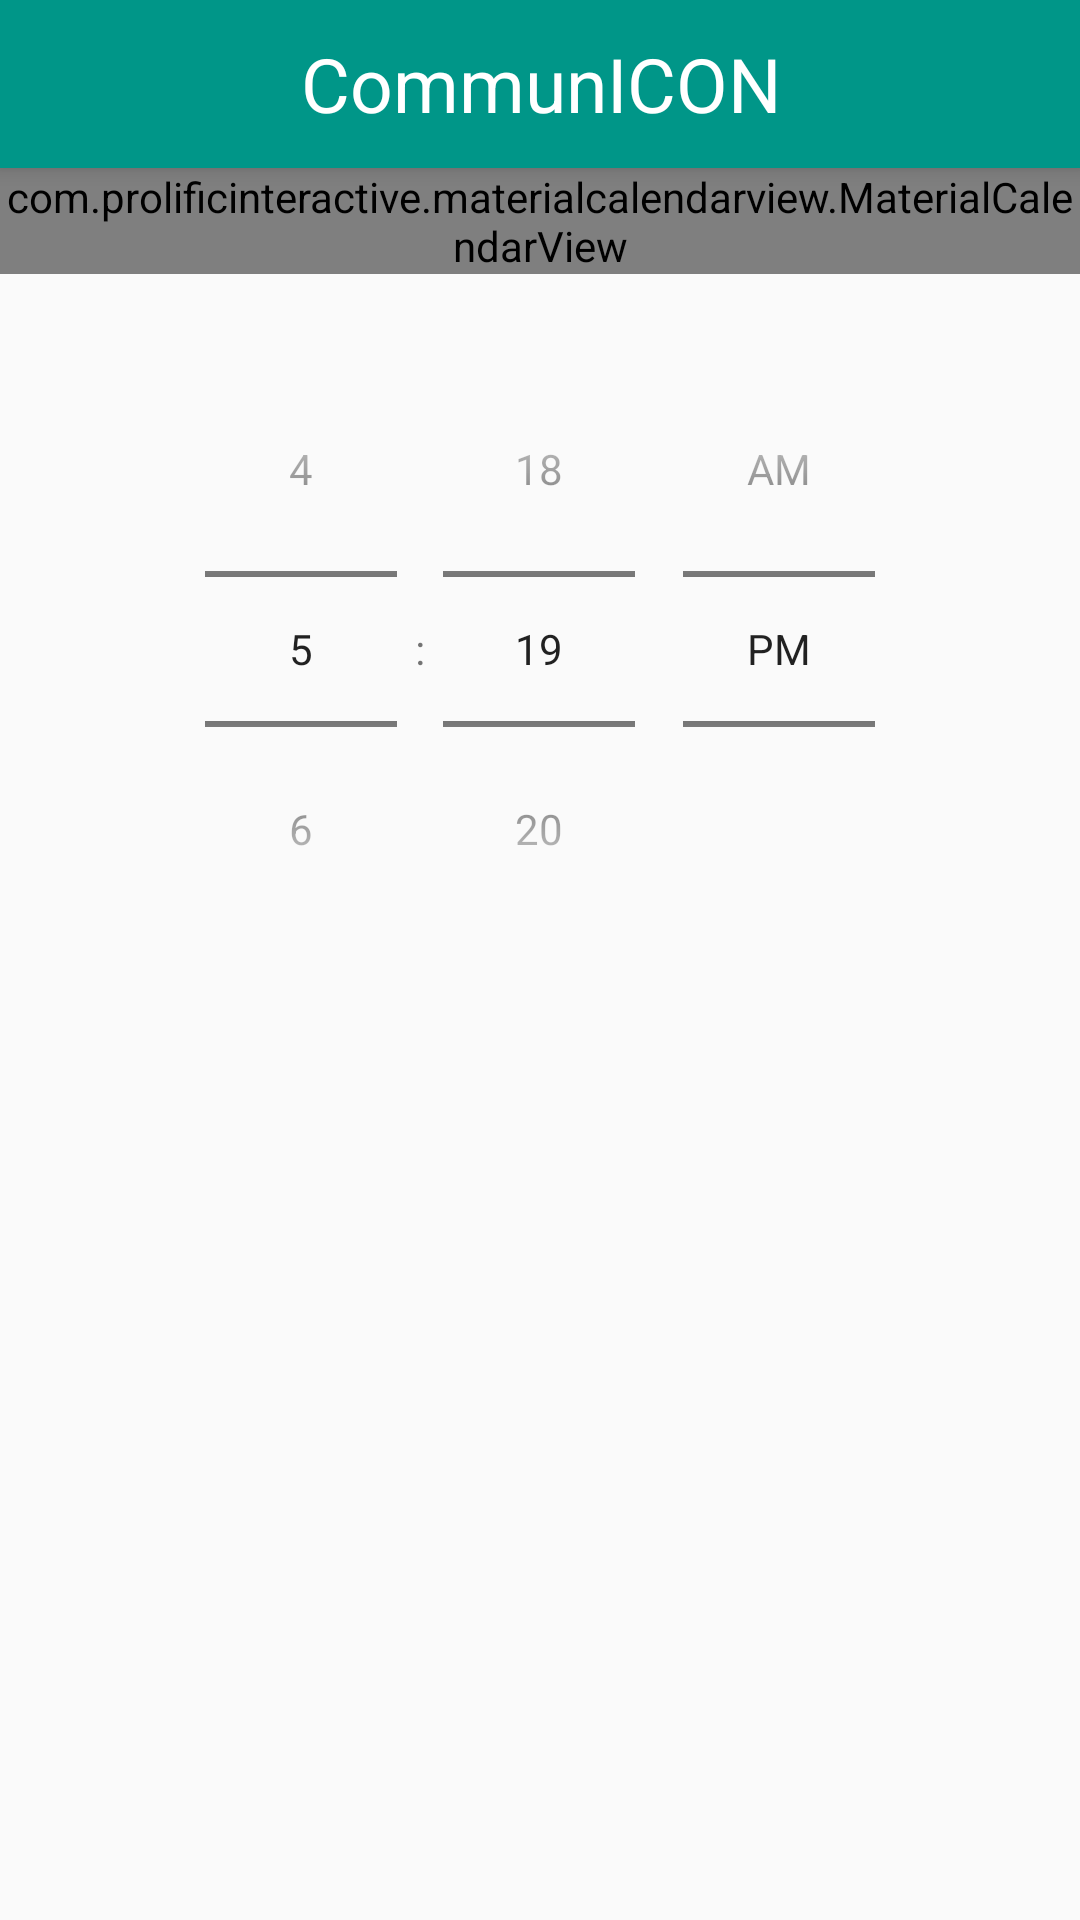

This screen was rendered from an Android layout file. Write that file and the resources it references.
<!-- AndroidManifest.xml: application theme MyTheme -->
<!-- res/layout/date_activity.xml -->
<?xml version="1.0" encoding="utf-8"?>
<LinearLayout xmlns:android="http://schemas.android.com/apk/res/android"
    xmlns:tools="http://schemas.android.com/tools"
    xmlns:app="http://schemas.android.com/apk/res-auto"
    android:orientation="vertical"
    android:layout_width="match_parent"
    android:layout_height="match_parent">
    <android.support.v7.widget.Toolbar
        android:id="@+id/my_toolbar"
        android:layout_width="match_parent"
        android:layout_height="?attr/actionBarSize"
        android:background="?attr/colorPrimary"
        android:elevation="4dp"
        android:theme="@style/MyTheme"
        app:popupTheme="@style/MyTheme"
        tools:context="com.skyversion.traveleasy.MainActivity">
        <TextView
            android:layout_width="match_parent"
            android:layout_height="wrap_content"
            android:text="CommunICON"
            android:textColor="#fff"
            android:textSize="25dp"
            android:layout_marginRight="15dp"
            android:gravity="center"
            android:layout_weight="1"/>
    </android.support.v7.widget.Toolbar>
    <com.prolificinteractive.materialcalendarview.MaterialCalendarView
        android:id="@+id/calendarView"
        android:layout_width="match_parent"
        android:layout_height="wrap_content"/>
    <TextView
        android:id="@+id/textView"
        android:layout_marginRight="16dp"
        android:layout_marginLeft="16dp"
        android:layout_width="wrap_content"
        android:layout_height="wrap_content"
        android:layout_gravity="center" />
    <TimePicker
        android:layout_width="match_parent"
        android:layout_height="match_parent"
        android:timePickerMode="spinner"
        android:id="@+id/timePicker"/>
</LinearLayout>
<!-- resources referenced by this layout -->
<resources>
  <style name="MyTheme" parent="Theme.AppCompat.Light.NoActionBar">
          <item name="colorPrimary">@color/colorPrimary</item>
      </style>
  <color name="colorPrimary">#009688</color>
</resources>
